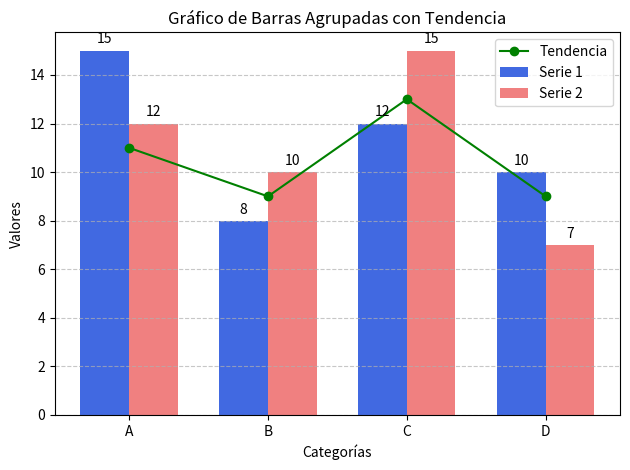

Source code (Python):
import matplotlib.pyplot as plt
import numpy as np

# Se agregan los datos
categorias = ['A', 'B', 'C', 'D']
valores1 = [15, 8, 12, 10]  # Grafico 1
valores2 = [12, 10, 15, 7]  # Grafico 2
tendencia = [11, 9, 13, 9]  # Grafico lineal

# Se inicia la creacion del grafico
# Los dos graficos en una sola figura
fig, ax = plt.subplots()

# Amplitud de barras
ancho_barra = 0.35
indice = np.arange(len(categorias))  # Se configura la ubicacion en el eje x
# Se definen los graficos de barras, grafico 1 y 2.
bar1 = ax.bar(indice - ancho_barra / 2, valores1, ancho_barra, label='Serie 1',
              color='royalblue')
bar2 = ax.bar(indice + ancho_barra / 2, valores2, ancho_barra, label='Serie 2',
              color='lightcoral')

# Se define el grafico lineal
ax.plot(indice, tendencia, label='Tendencia', marker='o', color='green')

# Se genera el formato deseado de la figura
ax.set_xlabel('Categorías')  # Etiqueta en el eje x
ax.set_ylabel('Valores')  # Etiqueta en el eje y
# Titulo de la figura
ax.set_title('Gráfico de Barras Agrupadas con Tendencia')
ax.set_xticks(indice)  # Establece la ubicacion en el eje x
ax.set_xticklabels(categorias)  # Se agrega la etiquita en el eje x
ax.legend()

# Agregar las etiquetas en las barras
for bar in [bar1, bar2]:
    # Se itera sobre las barras individualmente
    for rect in bar:
        # Se obtiene la altura de las barras
        height = rect.get_height()
        ax.annotate('{}'.format(height),
                    xy=(rect.get_x() + rect.get_width() / 2, height),
                    xytext=(0, 3),  # Ubicacion vertical de la etiqueta
                    textcoords="offset points",
                    ha='center', va='bottom')

# Se muestra el grafico
plt.grid(axis='y', linestyle='--', alpha=0.7)
plt.tight_layout()
plt.show()
